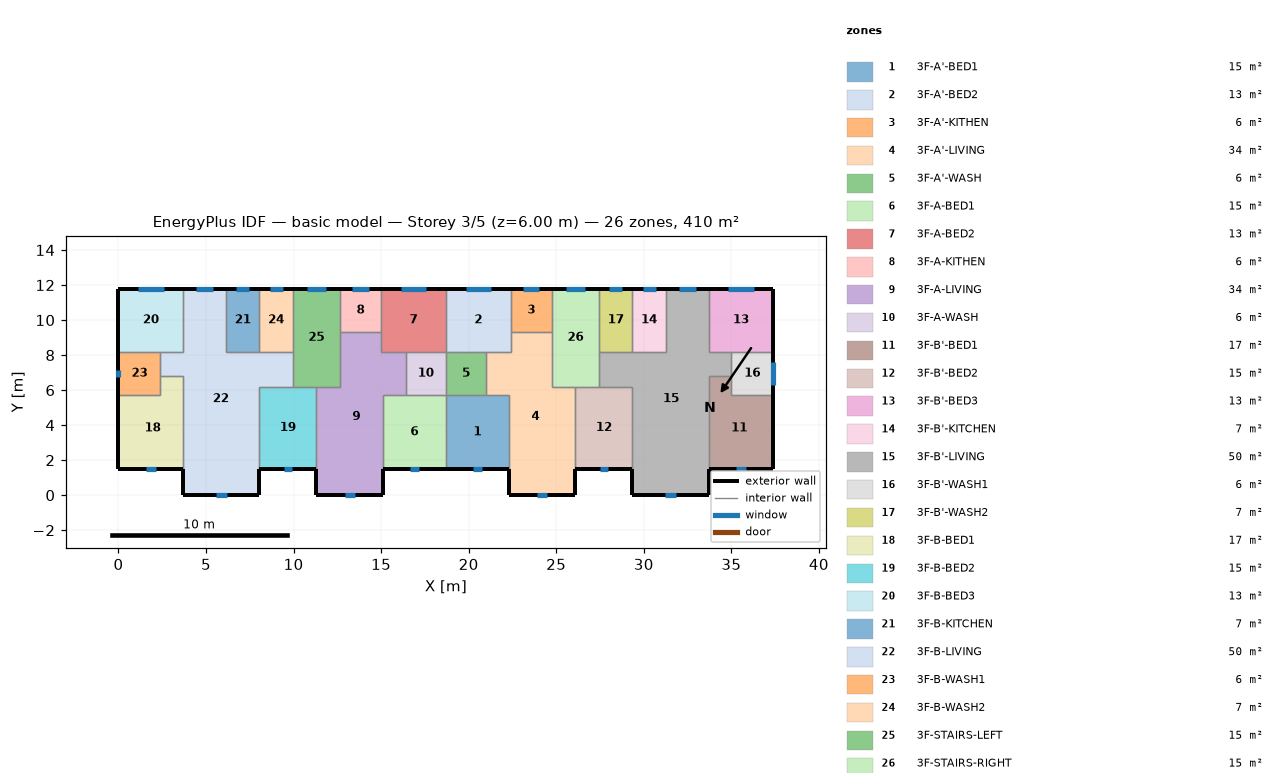
=== STOREY PLAN SPEC (per zone: floor XY polygon, exterior-wall plan segments, windows/doors) ===
zone 1: 3F-A'-BED1  (15.1 m²)
  floor: (18.70, 5.70) (22.30, 5.70) (22.30, 1.50) (18.70, 1.50)
  exterior wall: (18.70, 1.50) – (22.30, 1.50)  [3.6 m]
    window: (20.23, 1.50) – (20.77, 1.50)  [0.8 m²]
  interior walls: 4
zone 2: 3F-A'-BED2  (13.3 m²)
  floor: (18.70, 11.80) (22.40, 11.80) (22.40, 8.20) (18.70, 8.20)
  exterior wall: (22.40, 11.80) – (18.70, 11.80)  [3.7 m]
    window: (21.28, 11.80) – (19.82, 11.80)  [2.2 m²]
  interior walls: 5
zone 3: 3F-A'-KITHEN  (5.9 m²)
  floor: (24.75, 11.80) (24.75, 9.31) (22.40, 9.31) (22.40, 11.80)
  exterior wall: (24.75, 11.80) – (22.40, 11.80)  [2.3 m]
    window: (24.04, 11.80) – (23.11, 11.80)  [1.4 m²]
  interior walls: 3
zone 4: 3F-A'-LIVING  (34.3 m²)
  floor: (22.40, 9.31) (24.75, 9.31) (24.75, 6.20) (26.10, 6.20) (26.10, 0.00) (22.30, 0.00) (22.30, 5.70) (21.00, 5.70) (21.00, 8.20) (22.40, 8.20)
  exterior wall: (22.30, 1.50) – (22.30, 0.00)  [1.5 m]
  exterior wall: (26.10, 0.00) – (26.10, 1.50)  [1.5 m]
  exterior wall: (22.30, 0.00) – (26.10, 0.00)  [3.8 m]
    window: (23.91, 0.00) – (24.49, 0.00)  [0.9 m²]
  interior walls: 9
zone 5: 3F-A'-WASH  (5.7 m²)
  floor: (21.00, 8.20) (21.00, 5.70) (18.70, 5.70) (18.70, 8.20)
  interior walls: 4
zone 6: 3F-A-BED1  (15.1 m²)
  floor: (15.10, 5.70) (18.70, 5.70) (18.70, 1.50) (15.10, 1.50)
  exterior wall: (15.10, 1.50) – (18.70, 1.50)  [3.6 m]
    window: (16.63, 1.50) – (17.17, 1.50)  [0.8 m²]
  interior walls: 4
zone 7: 3F-A-BED2  (13.3 m²)
  floor: (18.70, 11.80) (18.70, 8.20) (15.00, 8.20) (15.00, 11.80)
  exterior wall: (18.70, 11.80) – (15.00, 11.80)  [3.7 m]
    window: (17.58, 11.80) – (16.12, 11.80)  [2.2 m²]
  interior walls: 5
zone 8: 3F-A-KITHEN  (5.9 m²)
  floor: (15.00, 11.80) (15.00, 9.31) (12.65, 9.31) (12.65, 11.80)
  exterior wall: (15.00, 11.80) – (12.65, 11.80)  [2.3 m]
    window: (14.29, 11.80) – (13.36, 11.80)  [1.4 m²]
  interior walls: 3
zone 9: 3F-A-LIVING  (34.3 m²)
  floor: (12.65, 9.31) (15.00, 9.31) (15.00, 8.20) (16.40, 8.20) (16.40, 5.70) (15.10, 5.70) (15.10, 0.00) (11.30, 0.00) (11.30, 6.20) (12.65, 6.20)
  exterior wall: (11.30, 1.50) – (11.30, 0.00)  [1.5 m]
  exterior wall: (15.10, 0.00) – (15.10, 1.50)  [1.5 m]
  exterior wall: (11.30, 0.00) – (15.10, 0.00)  [3.8 m]
    window: (12.91, 0.00) – (13.49, 0.00)  [0.9 m²]
  interior walls: 9
zone 10: 3F-A-WASH  (5.7 m²)
  floor: (18.70, 8.20) (18.70, 5.70) (16.40, 5.70) (16.40, 8.20)
  interior walls: 4
zone 11: 3F-B'-BED1  (17.0 m²)
  floor: (35.00, 6.80) (35.00, 5.70) (37.40, 5.70) (37.40, 1.50) (33.70, 1.50) (33.70, 6.80)
  exterior wall: (33.70, 1.50) – (37.40, 1.50)  [3.7 m]
    window: (35.27, 1.50) – (35.83, 1.50)  [0.8 m²]
  exterior wall: (37.40, 1.50) – (37.40, 5.70)  [4.2 m]
  interior walls: 4
zone 12: 3F-B'-BED2  (15.3 m²)
  floor: (26.10, 6.20) (29.35, 6.20) (29.35, 1.50) (26.10, 1.50)
  exterior wall: (26.10, 1.50) – (29.35, 1.50)  [3.3 m]
    window: (27.48, 1.50) – (27.97, 1.50)  [0.7 m²]
  interior walls: 4
zone 13: 3F-B'-BED3  (13.3 m²)
  floor: (37.40, 11.80) (37.40, 8.20) (33.70, 8.20) (33.70, 11.80)
  exterior wall: (37.40, 8.20) – (37.40, 11.80)  [3.6 m]
  exterior wall: (37.40, 11.80) – (33.70, 11.80)  [3.7 m]
    window: (36.28, 11.80) – (34.82, 11.80)  [2.2 m²]
  interior walls: 3
zone 14: 3F-B'-KITCHEN  (6.8 m²)
  floor: (29.35, 11.80) (31.25, 11.80) (31.25, 8.20) (29.35, 8.20)
  exterior wall: (31.25, 11.80) – (29.35, 11.80)  [1.9 m]
    window: (30.67, 11.80) – (29.93, 11.80)  [1.1 m²]
  interior walls: 3
zone 15: 3F-B'-LIVING  (50.1 m²)
  floor: (31.25, 11.80) (33.70, 11.80) (33.70, 8.20) (35.00, 8.20) (35.00, 6.80) (33.70, 6.80) (33.70, 0.00) (29.35, 0.00) (29.35, 6.20) (27.45, 6.20) (27.45, 8.20) (31.25, 8.20)
  exterior wall: (29.35, 1.50) – (29.35, 0.00)  [1.5 m]
  exterior wall: (33.70, 11.80) – (31.25, 11.80)  [2.5 m]
    window: (32.96, 11.80) – (31.99, 11.80)  [1.4 m²]
  exterior wall: (33.70, 0.00) – (33.70, 1.50)  [1.5 m]
  exterior wall: (29.35, 0.00) – (33.70, 0.00)  [4.4 m]
    window: (31.19, 0.00) – (31.86, 0.00)  [1.0 m²]
  interior walls: 11
zone 16: 3F-B'-WASH1  (6.0 m²)
  floor: (37.40, 8.20) (37.40, 5.70) (35.00, 5.70) (35.00, 8.20)
  exterior wall: (37.40, 5.70) – (37.40, 8.20)  [2.5 m]
    window: (37.40, 6.27) – (37.40, 7.63)  [2.0 m²]
  interior walls: 4
zone 17: 3F-B'-WASH2  (6.8 m²)
  floor: (27.45, 11.80) (29.35, 11.80) (29.35, 8.20) (27.45, 8.20)
  exterior wall: (29.35, 11.80) – (27.45, 11.80)  [1.9 m]
    window: (28.77, 11.80) – (28.03, 11.80)  [1.1 m²]
  interior walls: 3
zone 18: 3F-B-BED1  (17.0 m²)
  floor: (2.40, 6.80) (3.70, 6.80) (3.70, 1.50) (0.00, 1.50) (0.00, 5.70) (2.40, 5.70)
  exterior wall: (0.00, 1.50) – (3.70, 1.50)  [3.7 m]
    window: (1.57, 1.50) – (2.13, 1.50)  [0.8 m²]
  exterior wall: (0.00, 5.70) – (0.00, 1.50)  [4.2 m]
  interior walls: 4
zone 19: 3F-B-BED2  (15.3 m²)
  floor: (8.05, 6.20) (11.30, 6.20) (11.30, 1.50) (8.05, 1.50)
  exterior wall: (8.05, 1.50) – (11.30, 1.50)  [3.3 m]
    window: (9.43, 1.50) – (9.92, 1.50)  [0.7 m²]
  interior walls: 4
zone 20: 3F-B-BED3  (13.3 m²)
  floor: (0.00, 11.80) (3.70, 11.80) (3.70, 8.20) (0.00, 8.20)
  exterior wall: (3.70, 11.80) – (0.00, 11.80)  [3.7 m]
    window: (2.58, 11.80) – (1.12, 11.80)  [2.2 m²]
  exterior wall: (0.00, 11.80) – (0.00, 8.20)  [3.6 m]
  interior walls: 3
zone 21: 3F-B-KITCHEN  (6.8 m²)
  floor: (8.05, 11.80) (8.05, 8.20) (6.15, 8.20) (6.15, 11.80)
  exterior wall: (8.05, 11.80) – (6.15, 11.80)  [1.9 m]
    window: (7.47, 11.80) – (6.73, 11.80)  [1.1 m²]
  interior walls: 3
zone 22: 3F-B-LIVING  (50.1 m²)
  floor: (3.70, 11.80) (6.15, 11.80) (6.15, 8.20) (9.95, 8.20) (9.95, 6.20) (8.05, 6.20) (8.05, 0.00) (3.70, 0.00) (3.70, 6.80) (2.40, 6.80) (2.40, 8.20) (3.70, 8.20)
  exterior wall: (6.15, 11.80) – (3.70, 11.80)  [2.5 m]
    window: (5.41, 11.80) – (4.44, 11.80)  [1.4 m²]
  exterior wall: (8.05, 0.00) – (8.05, 1.50)  [1.5 m]
  exterior wall: (3.70, 0.00) – (8.05, 0.00)  [4.3 m]
    window: (5.54, 0.00) – (6.21, 0.00)  [1.0 m²]
  exterior wall: (3.70, 1.50) – (3.70, 0.00)  [1.5 m]
  interior walls: 11
zone 23: 3F-B-WASH1  (6.0 m²)
  floor: (2.40, 8.20) (2.40, 5.70) (0.00, 5.70) (0.00, 8.20)
  exterior wall: (0.00, 8.20) – (0.00, 5.70)  [2.5 m]
    window: (0.00, 7.16) – (0.00, 6.74)  [0.6 m²]
  interior walls: 4
zone 24: 3F-B-WASH2  (6.8 m²)
  floor: (9.95, 11.80) (9.95, 8.20) (8.05, 8.20) (8.05, 11.80)
  exterior wall: (9.95, 11.80) – (8.05, 11.80)  [1.9 m]
    window: (9.37, 11.80) – (8.63, 11.80)  [1.1 m²]
  interior walls: 3
zone 25: 3F-STAIRS-LEFT  (15.1 m²)
  floor: (9.95, 11.80) (12.65, 11.80) (12.65, 6.20) (9.95, 6.20)
  exterior wall: (12.65, 11.80) – (9.95, 11.80)  [2.7 m]
    window: (11.83, 11.80) – (10.77, 11.80)  [1.6 m²]
  interior walls: 6
zone 26: 3F-STAIRS-RIGHT  (15.1 m²)
  floor: (27.45, 11.80) (27.45, 6.20) (24.75, 6.20) (24.75, 11.80)
  exterior wall: (27.45, 11.80) – (24.75, 11.80)  [2.7 m]
    window: (26.63, 11.80) – (25.57, 11.80)  [1.6 m²]
  interior walls: 6

=== DERIVED (storey summary) ===
Building: basic model
Storey: 3 of 5  (floor level z = 6.00 m)
Storey gross floor area: 409.7 m²
Zones on this storey: 26
  - 3F-A'-BED1: floor 15.1 m²; exterior wall 3.6 m (10.8 m²); 1 window(s) 0.8 m²; WWR 7.6%
  - 3F-A'-BED2: floor 13.3 m²; exterior wall 3.7 m (11.1 m²); 1 window(s) 2.2 m²; WWR 19.6%
  - 3F-A'-KITHEN: floor 5.9 m²; exterior wall 2.3 m (7.0 m²); 1 window(s) 1.4 m²; WWR 19.6%
  - 3F-A'-LIVING: floor 34.3 m²; exterior wall 6.8 m (20.4 m²); 1 window(s) 0.9 m²; WWR 4.2%
  - 3F-A'-WASH: floor 5.7 m²
  - 3F-A-BED1: floor 15.1 m²; exterior wall 3.6 m (10.8 m²); 1 window(s) 0.8 m²; WWR 7.6%
  - 3F-A-BED2: floor 13.3 m²; exterior wall 3.7 m (11.1 m²); 1 window(s) 2.2 m²; WWR 19.6%
  - 3F-A-KITHEN: floor 5.9 m²; exterior wall 2.3 m (7.0 m²); 1 window(s) 1.4 m²; WWR 19.6%
  - 3F-A-LIVING: floor 34.3 m²; exterior wall 6.8 m (20.4 m²); 1 window(s) 0.9 m²; WWR 4.2%
  - 3F-A-WASH: floor 5.7 m²
  - 3F-B'-BED1: floor 17.0 m²; exterior wall 7.9 m (23.7 m²); 1 window(s) 0.8 m²; WWR 3.6%
  - 3F-B'-BED2: floor 15.3 m²; exterior wall 3.3 m (9.8 m²); 1 window(s) 0.7 m²; WWR 7.6%
  - 3F-B'-BED3: floor 13.3 m²; exterior wall 7.3 m (21.9 m²); 1 window(s) 2.2 m²; WWR 9.9%
  - 3F-B'-KITCHEN: floor 6.8 m²; exterior wall 1.9 m (5.7 m²); 1 window(s) 1.1 m²; WWR 19.6%
  - 3F-B'-LIVING: floor 50.1 m²; exterior wall 9.8 m (29.4 m²); 2 window(s) 2.4 m²; WWR 8.3%
  - 3F-B'-WASH1: floor 6.0 m²; exterior wall 2.5 m (7.5 m²); 1 window(s) 2.0 m²; WWR 27.1%
  - 3F-B'-WASH2: floor 6.8 m²; exterior wall 1.9 m (5.7 m²); 1 window(s) 1.1 m²; WWR 19.6%
  - 3F-B-BED1: floor 17.0 m²; exterior wall 7.9 m (23.7 m²); 1 window(s) 0.8 m²; WWR 3.6%
  - 3F-B-BED2: floor 15.3 m²; exterior wall 3.3 m (9.8 m²); 1 window(s) 0.7 m²; WWR 7.6%
  - 3F-B-BED3: floor 13.3 m²; exterior wall 7.3 m (21.9 m²); 1 window(s) 2.2 m²; WWR 9.9%
  - 3F-B-KITCHEN: floor 6.8 m²; exterior wall 1.9 m (5.7 m²); 1 window(s) 1.1 m²; WWR 19.6%
  - 3F-B-LIVING: floor 50.1 m²; exterior wall 9.8 m (29.4 m²); 2 window(s) 2.4 m²; WWR 8.3%
  - 3F-B-WASH1: floor 6.0 m²; exterior wall 2.5 m (7.5 m²); 1 window(s) 0.6 m²; WWR 8.6%
  - 3F-B-WASH2: floor 6.8 m²; exterior wall 1.9 m (5.7 m²); 1 window(s) 1.1 m²; WWR 19.6%
  - 3F-STAIRS-LEFT: floor 15.1 m²; exterior wall 2.7 m (8.1 m²); 1 window(s) 1.6 m²; WWR 19.6%
  - 3F-STAIRS-RIGHT: floor 15.1 m²; exterior wall 2.7 m (8.1 m²); 1 window(s) 1.6 m²; WWR 19.6%
Zone adjacency (shared interzone walls):
  - 3F-A'-BED1 ↔ 3F-A'-LIVING
  - 3F-A'-BED1 ↔ 3F-A'-WASH
  - 3F-A'-BED1 ↔ 3F-A-BED1
  - 3F-A'-BED2 ↔ 3F-A'-KITHEN
  - 3F-A'-BED2 ↔ 3F-A'-LIVING
  - 3F-A'-BED2 ↔ 3F-A'-WASH
  - 3F-A'-BED2 ↔ 3F-A-BED2
  - 3F-A'-KITHEN ↔ 3F-A'-LIVING
  - 3F-A'-KITHEN ↔ 3F-STAIRS-RIGHT
  - 3F-A'-LIVING ↔ 3F-A'-WASH
  - 3F-A'-LIVING ↔ 3F-B'-BED2
  - 3F-A'-LIVING ↔ 3F-STAIRS-RIGHT
  - 3F-A'-WASH ↔ 3F-A-WASH
  - 3F-A-BED1 ↔ 3F-A-LIVING
  - 3F-A-BED1 ↔ 3F-A-WASH
  - 3F-A-BED2 ↔ 3F-A-KITHEN
  - 3F-A-BED2 ↔ 3F-A-LIVING
  - 3F-A-BED2 ↔ 3F-A-WASH
  - 3F-A-KITHEN ↔ 3F-A-LIVING
  - 3F-A-KITHEN ↔ 3F-STAIRS-LEFT
  - 3F-A-LIVING ↔ 3F-A-WASH
  - 3F-A-LIVING ↔ 3F-B-BED2
  - 3F-A-LIVING ↔ 3F-STAIRS-LEFT
  - 3F-B'-BED1 ↔ 3F-B'-LIVING
  - 3F-B'-BED1 ↔ 3F-B'-WASH1
  - 3F-B'-BED2 ↔ 3F-B'-LIVING
  - 3F-B'-BED2 ↔ 3F-STAIRS-RIGHT
  - 3F-B'-BED3 ↔ 3F-B'-LIVING
  - 3F-B'-BED3 ↔ 3F-B'-WASH1
  - 3F-B'-KITCHEN ↔ 3F-B'-LIVING
  - 3F-B'-KITCHEN ↔ 3F-B'-WASH2
  - 3F-B'-LIVING ↔ 3F-B'-WASH1
  - 3F-B'-LIVING ↔ 3F-B'-WASH2
  - 3F-B'-LIVING ↔ 3F-STAIRS-RIGHT
  - 3F-B'-WASH2 ↔ 3F-STAIRS-RIGHT
  - 3F-B-BED1 ↔ 3F-B-LIVING
  - 3F-B-BED1 ↔ 3F-B-WASH1
  - 3F-B-BED2 ↔ 3F-B-LIVING
  - 3F-B-BED2 ↔ 3F-STAIRS-LEFT
  - 3F-B-BED3 ↔ 3F-B-LIVING
  - 3F-B-BED3 ↔ 3F-B-WASH1
  - 3F-B-KITCHEN ↔ 3F-B-LIVING
  - 3F-B-KITCHEN ↔ 3F-B-WASH2
  - 3F-B-LIVING ↔ 3F-B-WASH1
  - 3F-B-LIVING ↔ 3F-B-WASH2
  - 3F-B-LIVING ↔ 3F-STAIRS-LEFT
  - 3F-B-WASH2 ↔ 3F-STAIRS-LEFT